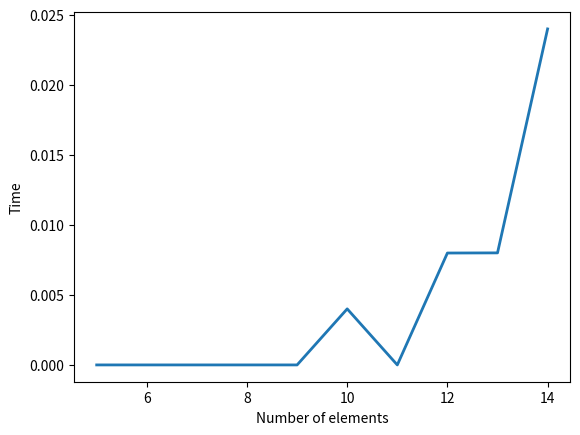

Reproduce this figure in Python.
from cmath import inf
import numpy as np
import itertools as it
from matplotlib import pyplot as plt

import random
import time

weights = np.array([8, 3, 5, 2])
capacity = 9
profits = np.array([16, 8, 9, 6])


class KnapSack:
  def __init__(self, profits, weights, capacity):
    self.profits = profits
    self.weights = weights
    self.capacity = capacity

  def solve_knapsack_brute_force(self):
    """
    might as well sort zip list with lambda on occurrences if 0 then stops already iterating, if 1 it still goes
    is sorting actually faster than going through each 0?
    """
    start_time = time.process_time()
    variations = it.product(range(2), repeat=len(self.profits))
    max_sum_profits = 0
    max_sum_weight = 0
    final_indexes = []
    for variation in variations:
      curr_sum_profit = 0
      curr_sum_weight = 0
      indexes = []
      for index, (occurrence, profit, weight) in enumerate(zip(variation, self.profits, self.weights)):
        if occurrence:
          if curr_sum_weight + weight > self.capacity:
            break
          curr_sum_weight += weight
          curr_sum_profit += profit
          indexes.append(index)
      if curr_sum_profit > max_sum_profits:
        max_sum_profits = curr_sum_profit
        max_sum_weight = curr_sum_weight
        final_indexes = indexes.copy()
    running_time = time.process_time() - start_time
    return {"Max profit": max_sum_profits, "Max weight": max_sum_weight, "Indexes": final_indexes}, running_time

  def solve_knapsack_pw_ratio(self):
    pass

def get_plot_brute_force(knapsack, n_elements):
  """
  does not work
  """
  times = []
  n_profits = []
  for _ in range(n_elements):
    rand_profit = random.randint(1, 20)
    rand_weight = random.randint(1, 10)
    knapsack.profits = np.append(knapsack.profits, rand_profit)
    knapsack.weights = np.append(knapsack.weights, rand_weight)
    n_profits.append(len(knapsack.weights))
    info, time_run = knapsack.solve_knapsack_brute_force()
    times.append(time_run)
    print(info)
  plt.plot(n_profits, times, linewidth=2.0)
  plt.ylabel("Time")
  plt.xlabel("Number of elements")
  plt.show()
  plt.savefig("Plot.png")


if __name__ == "__main__":
  knapsack = KnapSack(profits, weights, capacity)
  # information_value, time_run = knapsack.solve_knapsack_brute_force()
  # print(information_value)
  get_plot_brute_force(knapsack, 10)
